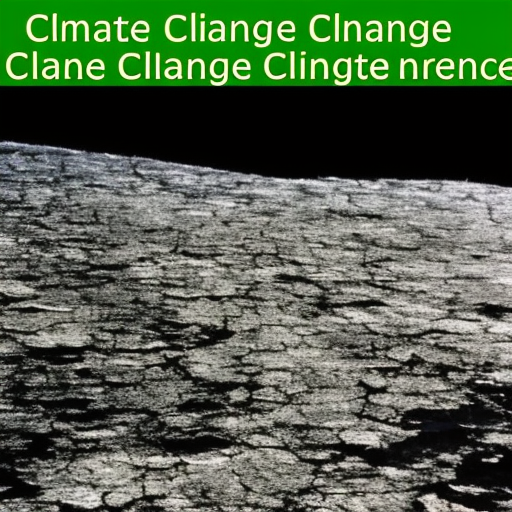
Generation parameters embedded in this image by AUTOMATIC1111 Stable Diffusion web UI or a fork of it (Forge, ...) (PNG 'parameters' text chunk):
climate change
Steps: 80, Sampler: Euler a, CFG scale: 7, Seed: 417305124, Size: 512x512, Model hash: a2a802b2